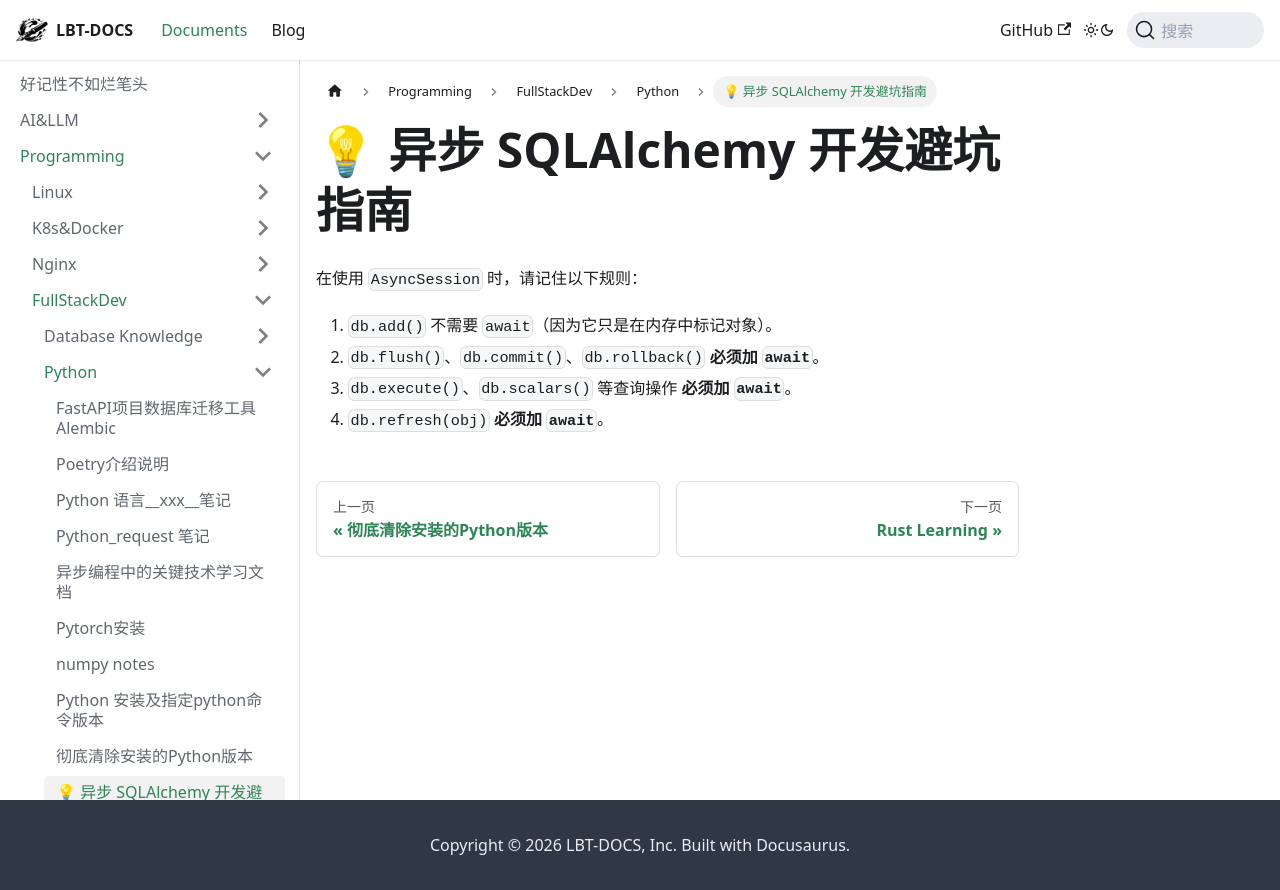

repository: fhvknb/lbt-docs · page: docs/Programming/FullStackDev/Python/💡 异步 SQLAlchemy 开发避坑指南.html · generator: docusaurus


在使用 `AsyncSession` 时，请记住以下规则：

1. `db.add()` 不需要 `await`（因为它只是在内存中标记对象）。
2. `db.flush()`、`db.commit()`、`db.rollback()` **必须加 `await`**。
3. `db.execute()`、`db.scalars()` 等查询操作 **必须加 `await`**。
4. `db.refresh(obj)` **必须加 `await`**。
